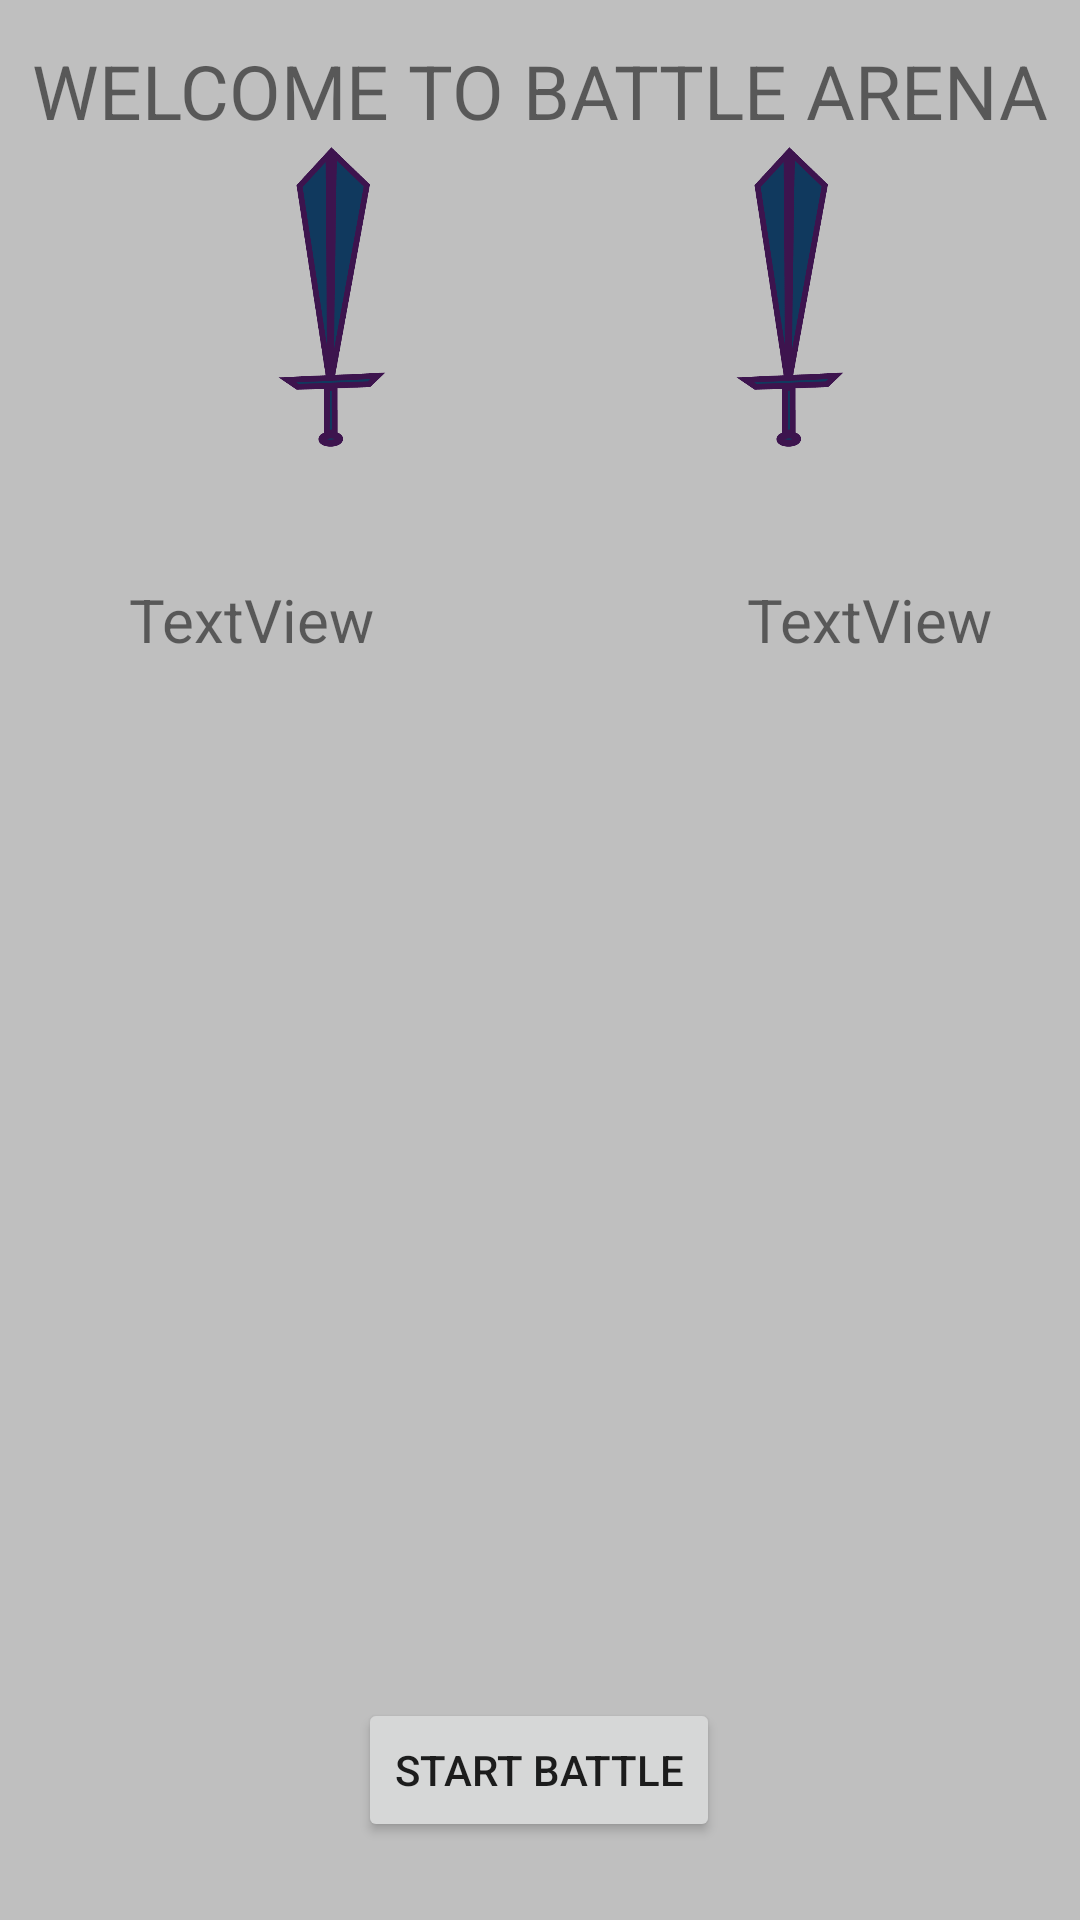

Reconstruct the res/layout file that produces this screen, plus the resources it refers to.
<!-- AndroidManifest.xml: application theme Theme.LutemonGameHT -->
<!-- res/layout/battle.xml -->
<?xml version="1.0" encoding="utf-8"?>
<androidx.constraintlayout.widget.ConstraintLayout xmlns:android="http://schemas.android.com/apk/res/android"
    xmlns:app="http://schemas.android.com/apk/res-auto"
    xmlns:tools="http://schemas.android.com/tools"
    android:layout_width="match_parent"
    android:layout_height="match_parent"
    android:background="#BFBFBF">


    <TextView
        android:id="@+id/battleArenaText"
        android:layout_width="wrap_content"
        android:layout_height="wrap_content"
        android:text="WELCOME TO BATTLE ARENA"
        android:textSize="25dp"
        app:layout_constraintBottom_toBottomOf="parent"
        app:layout_constraintEnd_toEndOf="parent"
        app:layout_constraintStart_toStartOf="parent"
        app:layout_constraintTop_toTopOf="parent"
        app:layout_constraintVertical_bias="0.022" />

    <Button
        android:id="@+id/startBattleButton"
        android:layout_width="wrap_content"
        android:layout_height="wrap_content"
        android:text="START BATTLE"
        app:layout_constraintBottom_toBottomOf="parent"
        app:layout_constraintEnd_toEndOf="parent"
        app:layout_constraintHorizontal_bias="0.498"
        app:layout_constraintStart_toStartOf="parent"
        app:layout_constraintTop_toTopOf="parent"
        app:layout_constraintVertical_bias="0.956" />

    <Button
        android:id="@+id/battleGoBackButton"
        android:layout_width="201dp"
        android:layout_height="62dp"
        android:text="Return and restore health"
        android:visibility="invisible"
        app:layout_constraintBottom_toBottomOf="parent"
        app:layout_constraintEnd_toEndOf="parent"
        app:layout_constraintStart_toStartOf="parent"
        app:layout_constraintTop_toTopOf="parent"
        app:layout_constraintVertical_bias="0.976" />

    <ImageView
        android:id="@+id/lutemon1Image"
        android:layout_width="100dp"
        android:layout_height="100dp"
        app:layout_constraintBottom_toBottomOf="parent"
        app:layout_constraintEnd_toEndOf="parent"
        app:layout_constraintHorizontal_bias="0.106"
        app:layout_constraintStart_toStartOf="parent"
        app:layout_constraintTop_toTopOf="parent"
        app:layout_constraintVertical_bias="0.169"
        tools:srcCompat="@tools:sample/avatars" />


    <TextView
        android:id="@+id/lutemon2Name"
        android:layout_width="wrap_content"
        android:layout_height="wrap_content"
        android:text="TextView"
        android:textSize="20dp"
        app:layout_constraintBottom_toBottomOf="parent"
        app:layout_constraintEnd_toEndOf="parent"
        app:layout_constraintHorizontal_bias="0.896"
        app:layout_constraintStart_toStartOf="parent"
        app:layout_constraintTop_toTopOf="parent"
        app:layout_constraintVertical_bias="0.315" />

    <TextView
        android:id="@+id/lutemon1Name"
        android:layout_width="wrap_content"
        android:layout_height="wrap_content"
        android:text="TextView"
        android:textSize="20dp"
        app:layout_constraintBottom_toBottomOf="parent"
        app:layout_constraintEnd_toEndOf="parent"
        app:layout_constraintHorizontal_bias="0.155"
        app:layout_constraintStart_toStartOf="parent"
        app:layout_constraintTop_toTopOf="parent"
        app:layout_constraintVertical_bias="0.315" />

    <ImageView
        android:id="@+id/lutemon2Image"
        android:layout_width="100dp"
        android:layout_height="100dp"
        app:layout_constraintBottom_toBottomOf="parent"
        app:layout_constraintEnd_toEndOf="parent"
        app:layout_constraintHorizontal_bias="0.948"
        app:layout_constraintStart_toStartOf="parent"
        app:layout_constraintTop_toTopOf="parent"
        app:layout_constraintVertical_bias="0.169"
        tools:srcCompat="@tools:sample/avatars" />

    <ImageView
        android:id="@+id/lutemon1Sword"
        android:layout_width="52dp"
        android:layout_height="100dp"
        app:layout_constraintBottom_toBottomOf="parent"
        app:layout_constraintEnd_toEndOf="parent"
        app:layout_constraintHorizontal_bias="0.275"
        app:layout_constraintStart_toStartOf="parent"
        app:layout_constraintTop_toTopOf="parent"
        app:layout_constraintVertical_bias="0.091"
        app:srcCompat="@drawable/sword" />

    <ImageView
        android:id="@+id/lutemon2Sword"
        android:layout_width="52dp"
        android:layout_height="100dp"
        app:layout_constraintBottom_toBottomOf="parent"
        app:layout_constraintEnd_toEndOf="parent"
        app:layout_constraintHorizontal_bias="0.771"
        app:layout_constraintStart_toStartOf="parent"
        app:layout_constraintTop_toTopOf="parent"
        app:layout_constraintVertical_bias="0.091"
        app:srcCompat="@drawable/sword" />

    <TextView
        android:id="@+id/battleText"
        android:layout_width="wrap_content"
        android:layout_height="wrap_content"
        android:text=""
        android:textSize="12dp"
        app:layout_constraintBottom_toBottomOf="parent"
        app:layout_constraintEnd_toEndOf="parent"
        app:layout_constraintHorizontal_bias="0.498"
        app:layout_constraintStart_toStartOf="parent"
        app:layout_constraintTop_toTopOf="parent"
        app:layout_constraintVertical_bias="0.676" />


</androidx.constraintlayout.widget.ConstraintLayout>
<!-- resources referenced by this layout -->
<resources>
  <!-- drawable sword: png bitmap (drawable-nodpi, 10374 bytes) -->
  <style name="Theme.LutemonGameHT" parent="Theme.MaterialComponents.DayNight.DarkActionBar">
          
          <item name="colorPrimary">@color/purple_500</item>
          <item name="colorPrimaryVariant">@color/purple_700</item>
          <item name="colorOnPrimary">@color/white</item>
          
          <item name="colorSecondary">@color/teal_200</item>
          <item name="colorSecondaryVariant">@color/teal_700</item>
          <item name="colorOnSecondary">@color/black</item>
          
          <item name="android:statusBarColor">?attr/colorPrimaryVariant</item>
          
      </style>
  <!-- not gathered from this repository: default colours our renderer supplied (Android Studio template values) -->
  <color name="purple_500">#FF6200EE</color>
  <color name="purple_700">#FF3700B3</color>
  <color name="teal_200">#FF03DAC5</color>
  <color name="teal_700">#FF018786</color>
  <color name="black">#FF000000</color>
  <color name="white">#FFFFFFFF</color>
</resources>
